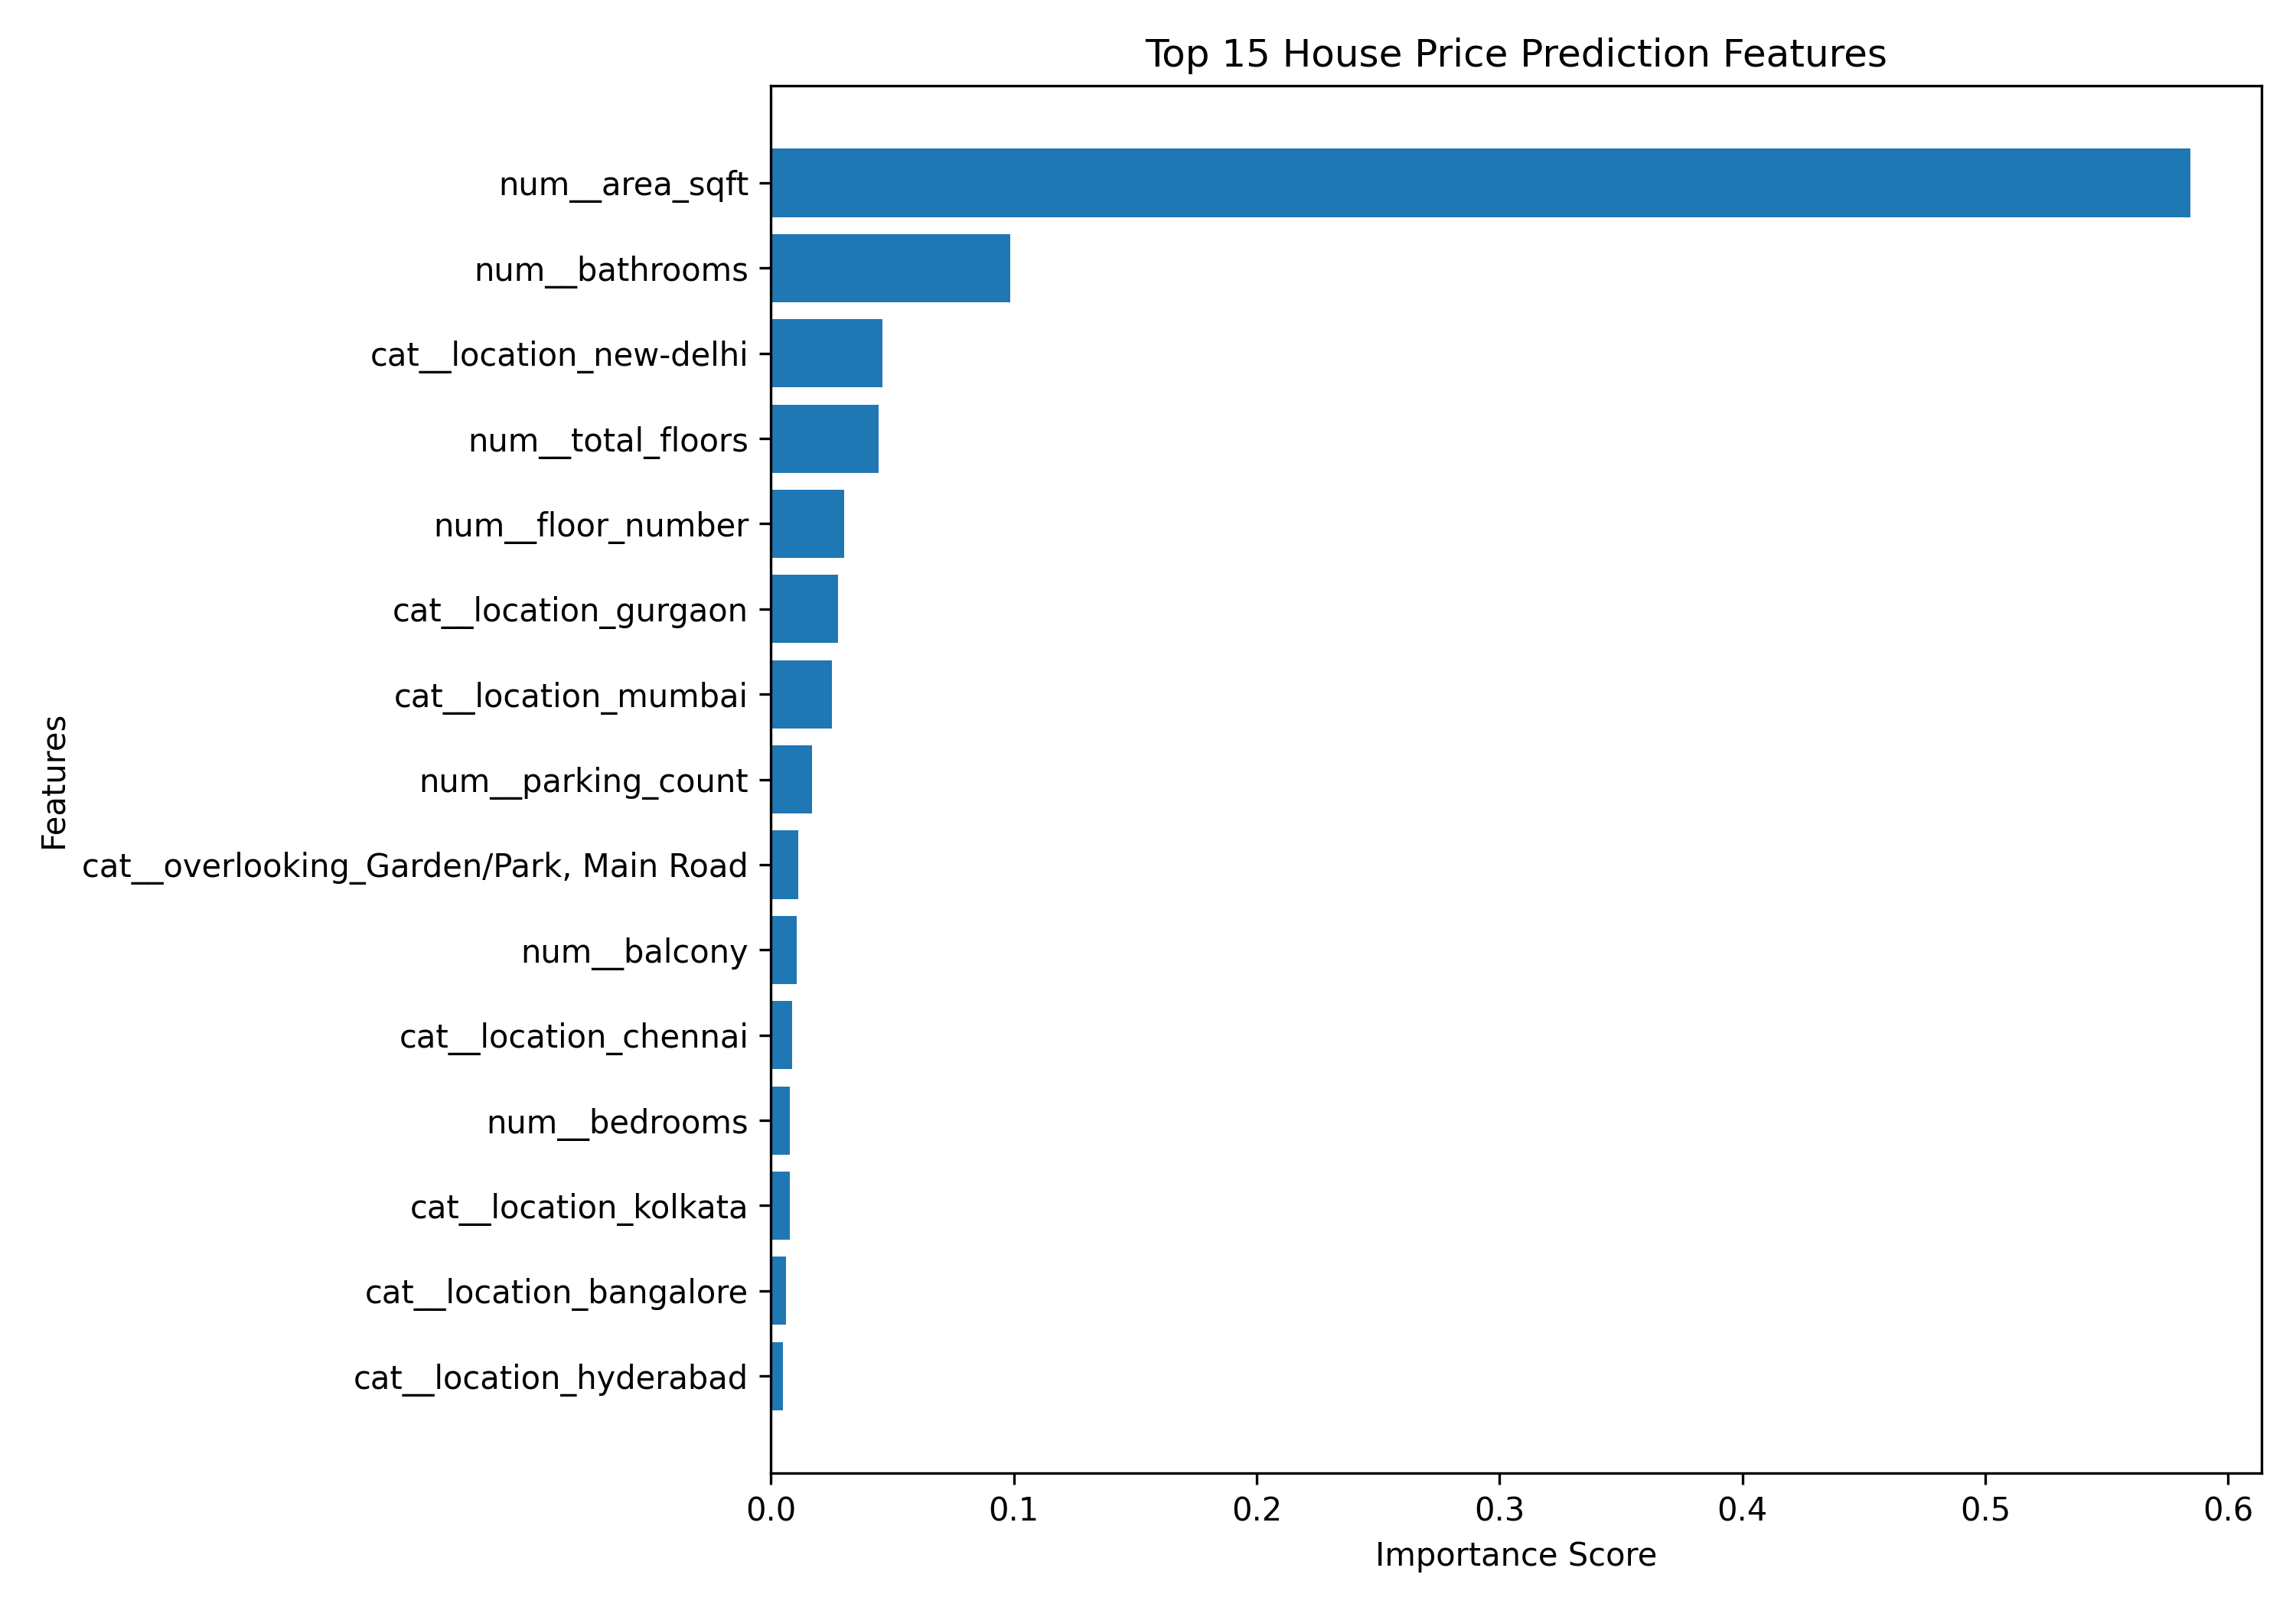

Data behind this chart, as committed beside it:
Feature, Importance
num__area_sqft, 0.5845
num__bathrooms, 0.09844
cat__location_new-delhi, 0.04605
num__total_floors, 0.04424
num__floor_number, 0.03005
cat__location_gurgaon, 0.02771
cat__location_mumbai, 0.02515
num__parking_count, 0.0169
cat__overlooking_Garden/Park, Main Road, 0.01129
num__balcony, 0.01063
cat__location_chennai, 0.008566
num__bedrooms, 0.007789
cat__location_kolkata, 0.007624
cat__location_bangalore, 0.00608
cat__location_hyderabad, 0.005087
cat__location_bhiwadi, 0.004866
cat__location_thane, 0.004679
cat__location_jaipur, 0.004608
cat__overlooking_Main Road, Garden/Park,…, 0.004534
cat__Transaction_Resale, 0.003666
cat__facing_South, 0.002996
cat__overlooking_Garden/Park, 0.002948
cat__Furnishing_Unfurnished, 0.002903
cat__location_pune, 0.002703
cat__Transaction_New Property, 0.002639
cat__location_navi-mumbai, 0.002332
cat__overlooking_Garden/Park, Pool, 0.00228
cat__facing_East, 0.00226
cat__location_greater-noida, 0.001902
cat__location_vadodara, 0.001654
cat__location_ahmedabad, 0.001646
cat__location_goa, 0.001578
cat__location_sonipat, 0.001432
cat__location_faridabad, 0.001431
cat__Furnishing_Semi-Furnished, 0.001204
cat__Furnishing_Furnished, 0.001115
cat__facing_North - East, 0.001024
cat__location_surat, 0.0009307
cat__overlooking_Pool, 0.0008423
cat__overlooking_Main Road, 0.0008078
cat__location_kalyan, 0.0007003
cat__overlooking_Garden/Park, Pool, Main…, 0.0006684
cat__Ownership_Freehold, 0.0005737
cat__facing_West, 0.0005572
cat__facing_North, 0.000541
cat__facing_North - West, 0.0004387
cat__location_zirakpur, 0.0004265
cat__location_raipur, 0.0004104
cat__location_varanasi, 0.000348
cat__location_vapi, 0.0002954
cat__Ownership_Leasehold, 0.0002904
cat__location_chandigarh, 0.0002798
cat__location_noida, 0.0002764
cat__overlooking_Pool, Garden/Park, Main…, 0.0002688
cat__location_guwahati, 0.0002661
cat__location_patna, 0.0002626
cat__location_panchkula, 0.0002477
cat__Ownership_Co-operative Society, 0.0002308
cat__location_agra, 0.0002304
cat__location_ghaziabad, 0.0002223
... 65 more rows
